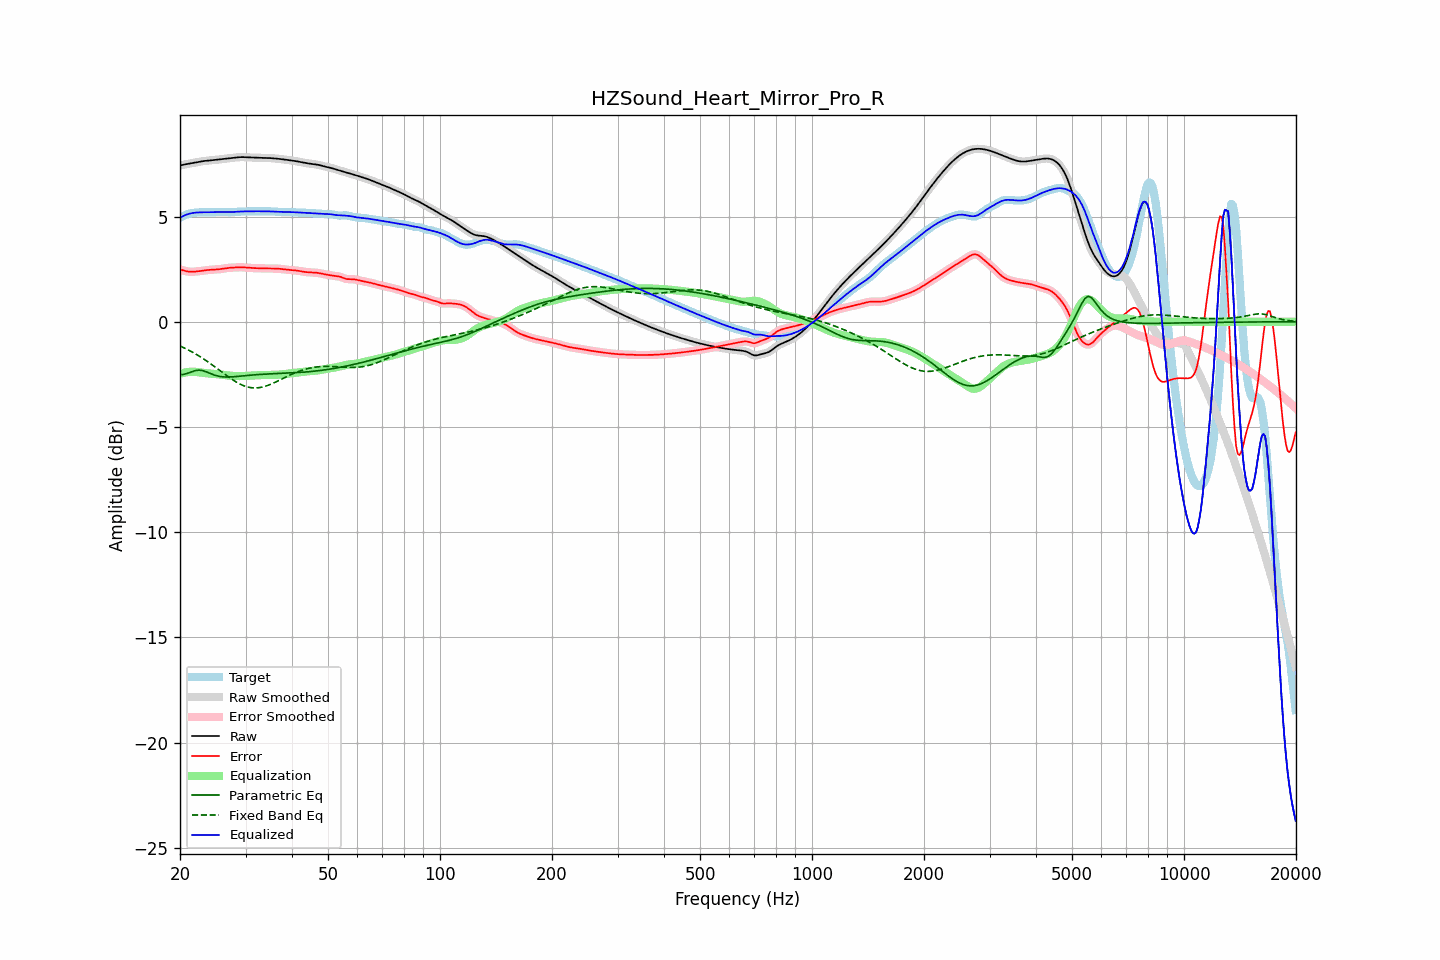

The file beside this chart, header and first rows:
frequency, raw, error, smoothed, error_smoothed, equalization, parametric_eq, fixed_band_eq, equalized_raw, equalized_smoothed, target
20.00, 7.42, 2.48, 7.42, 2.49, -2.48, -2.52, -1.15, 4.94, 4.94, 4.94
20.20, 7.44, 2.46, 7.44, 2.46, -2.46, -2.51, -1.19, 4.99, 4.99, 4.98
20.40, 7.46, 2.44, 7.46, 2.44, -2.44, -2.51, -1.22, 5.03, 5.02, 5.02
20.61, 7.48, 2.42, 7.48, 2.42, -2.42, -2.49, -1.26, 5.06, 5.06, 5.06
20.81, 7.49, 2.40, 7.49, 2.40, -2.40, -2.47, -1.30, 5.09, 5.09, 5.09
21.02, 7.51, 2.39, 7.51, 2.38, -2.39, -2.44, -1.34, 5.12, 5.12, 5.12
21.23, 7.52, 2.38, 7.52, 2.38, -2.38, -2.42, -1.37, 5.14, 5.14, 5.14
21.44, 7.53, 2.37, 7.53, 2.37, -2.38, -2.39, -1.42, 5.16, 5.16, 5.16
21.66, 7.55, 2.38, 7.55, 2.38, -2.38, -2.36, -1.46, 5.17, 5.17, 5.17
21.87, 7.56, 2.38, 7.56, 2.38, -2.38, -2.34, -1.50, 5.18, 5.18, 5.18
22.09, 7.57, 2.39, 7.57, 2.39, -2.39, -2.32, -1.54, 5.19, 5.19, 5.19
22.31, 7.59, 2.40, 7.59, 2.40, -2.39, -2.31, -1.59, 5.19, 5.19, 5.19
22.54, 7.60, 2.41, 7.60, 2.41, -2.40, -2.30, -1.64, 5.20, 5.20, 5.20
22.76, 7.62, 2.42, 7.62, 2.42, -2.42, -2.31, -1.69, 5.20, 5.20, 5.20
22.99, 7.63, 2.43, 7.63, 2.43, -2.43, -2.32, -1.73, 5.20, 5.20, 5.20
23.22, 7.64, 2.44, 7.64, 2.44, -2.44, -2.35, -1.79, 5.20, 5.20, 5.20
23.45, 7.65, 2.45, 7.65, 2.45, -2.44, -2.37, -1.84, 5.20, 5.20, 5.20
23.69, 7.66, 2.46, 7.66, 2.46, -2.45, -2.40, -1.89, 5.20, 5.20, 5.20
23.92, 7.66, 2.46, 7.66, 2.46, -2.46, -2.43, -1.94, 5.20, 5.20, 5.20
24.16, 7.67, 2.47, 7.67, 2.47, -2.46, -2.47, -2.00, 5.20, 5.20, 5.20
24.40, 7.68, 2.47, 7.68, 2.47, -2.47, -2.50, -2.05, 5.21, 5.21, 5.21
24.65, 7.68, 2.47, 7.68, 2.47, -2.48, -2.52, -2.11, 5.21, 5.21, 5.21
24.89, 7.69, 2.48, 7.69, 2.48, -2.48, -2.55, -2.16, 5.21, 5.21, 5.21
25.14, 7.70, 2.48, 7.70, 2.48, -2.49, -2.57, -2.22, 5.21, 5.21, 5.22
25.39, 7.71, 2.49, 7.71, 2.49, -2.50, -2.59, -2.28, 5.21, 5.22, 5.22
25.65, 7.72, 2.50, 7.72, 2.50, -2.50, -2.60, -2.33, 5.22, 5.22, 5.22
25.91, 7.73, 2.51, 7.73, 2.51, -2.52, -2.61, -2.39, 5.22, 5.22, 5.22
26.16, 7.74, 2.53, 7.74, 2.53, -2.53, -2.62, -2.45, 5.21, 5.21, 5.21
26.43, 7.75, 2.54, 7.75, 2.54, -2.54, -2.63, -2.51, 5.21, 5.21, 5.21
26.69, 7.76, 2.55, 7.76, 2.55, -2.55, -2.63, -2.56, 5.21, 5.21, 5.21
26.96, 7.77, 2.56, 7.77, 2.56, -2.56, -2.63, -2.62, 5.21, 5.21, 5.21
27.23, 7.78, 2.57, 7.78, 2.57, -2.56, -2.63, -2.67, 5.21, 5.21, 5.21
27.50, 7.78, 2.57, 7.78, 2.57, -2.57, -2.62, -2.72, 5.21, 5.21, 5.21
27.77, 7.79, 2.57, 7.79, 2.57, -2.58, -2.62, -2.77, 5.22, 5.22, 5.22
28.05, 7.80, 2.58, 7.80, 2.58, -2.58, -2.61, -2.82, 5.22, 5.22, 5.22
28.33, 7.81, 2.58, 7.81, 2.58, -2.58, -2.61, -2.87, 5.23, 5.23, 5.23
28.62, 7.82, 2.58, 7.82, 2.58, -2.59, -2.60, -2.91, 5.23, 5.23, 5.23
28.90, 7.82, 2.59, 7.82, 2.59, -2.59, -2.59, -2.95, 5.24, 5.24, 5.23
29.19, 7.82, 2.59, 7.82, 2.59, -2.58, -2.58, -2.99, 5.24, 5.24, 5.24
29.48, 7.82, 2.59, 7.82, 2.59, -2.58, -2.58, -3.02, 5.24, 5.24, 5.24
29.78, 7.82, 2.58, 7.82, 2.58, -2.58, -2.57, -3.05, 5.24, 5.24, 5.24
30.08, 7.82, 2.58, 7.82, 2.58, -2.57, -2.56, -3.08, 5.24, 5.24, 5.24
30.38, 7.81, 2.57, 7.81, 2.57, -2.57, -2.55, -3.10, 5.24, 5.24, 5.24
30.68, 7.81, 2.56, 7.81, 2.56, -2.56, -2.55, -3.12, 5.24, 5.24, 5.25
30.99, 7.80, 2.56, 7.81, 2.56, -2.56, -2.54, -3.13, 5.25, 5.25, 5.25
31.30, 7.80, 2.55, 7.80, 2.55, -2.55, -2.53, -3.14, 5.25, 5.25, 5.25
31.61, 7.80, 2.55, 7.80, 2.55, -2.55, -2.53, -3.15, 5.25, 5.25, 5.25
31.93, 7.80, 2.55, 7.80, 2.55, -2.55, -2.52, -3.15, 5.25, 5.25, 5.25
32.24, 7.79, 2.54, 7.79, 2.54, -2.54, -2.52, -3.14, 5.25, 5.25, 5.25
32.57, 7.79, 2.54, 7.79, 2.54, -2.54, -2.51, -3.14, 5.25, 5.25, 5.25
32.89, 7.79, 2.54, 7.79, 2.54, -2.54, -2.50, -3.12, 5.25, 5.25, 5.25
33.22, 7.79, 2.54, 7.79, 2.54, -2.54, -2.50, -3.11, 5.25, 5.25, 5.25
33.55, 7.79, 2.53, 7.79, 2.53, -2.54, -2.50, -3.09, 5.25, 5.25, 5.25
33.89, 7.78, 2.53, 7.78, 2.53, -2.53, -2.49, -3.07, 5.25, 5.25, 5.25
34.23, 7.78, 2.53, 7.78, 2.53, -2.53, -2.49, -3.04, 5.25, 5.25, 5.25
34.57, 7.78, 2.53, 7.78, 2.53, -2.53, -2.48, -3.02, 5.25, 5.25, 5.25
34.92, 7.78, 2.53, 7.78, 2.53, -2.53, -2.48, -2.99, 5.25, 5.25, 5.25
35.27, 7.77, 2.53, 7.77, 2.53, -2.53, -2.48, -2.95, 5.24, 5.24, 5.24
35.62, 7.77, 2.53, 7.77, 2.53, -2.53, -2.47, -2.92, 5.24, 5.24, 5.24
35.97, 7.76, 2.53, 7.76, 2.53, -2.53, -2.47, -2.89, 5.23, 5.23, 5.23
... 635 more rows
